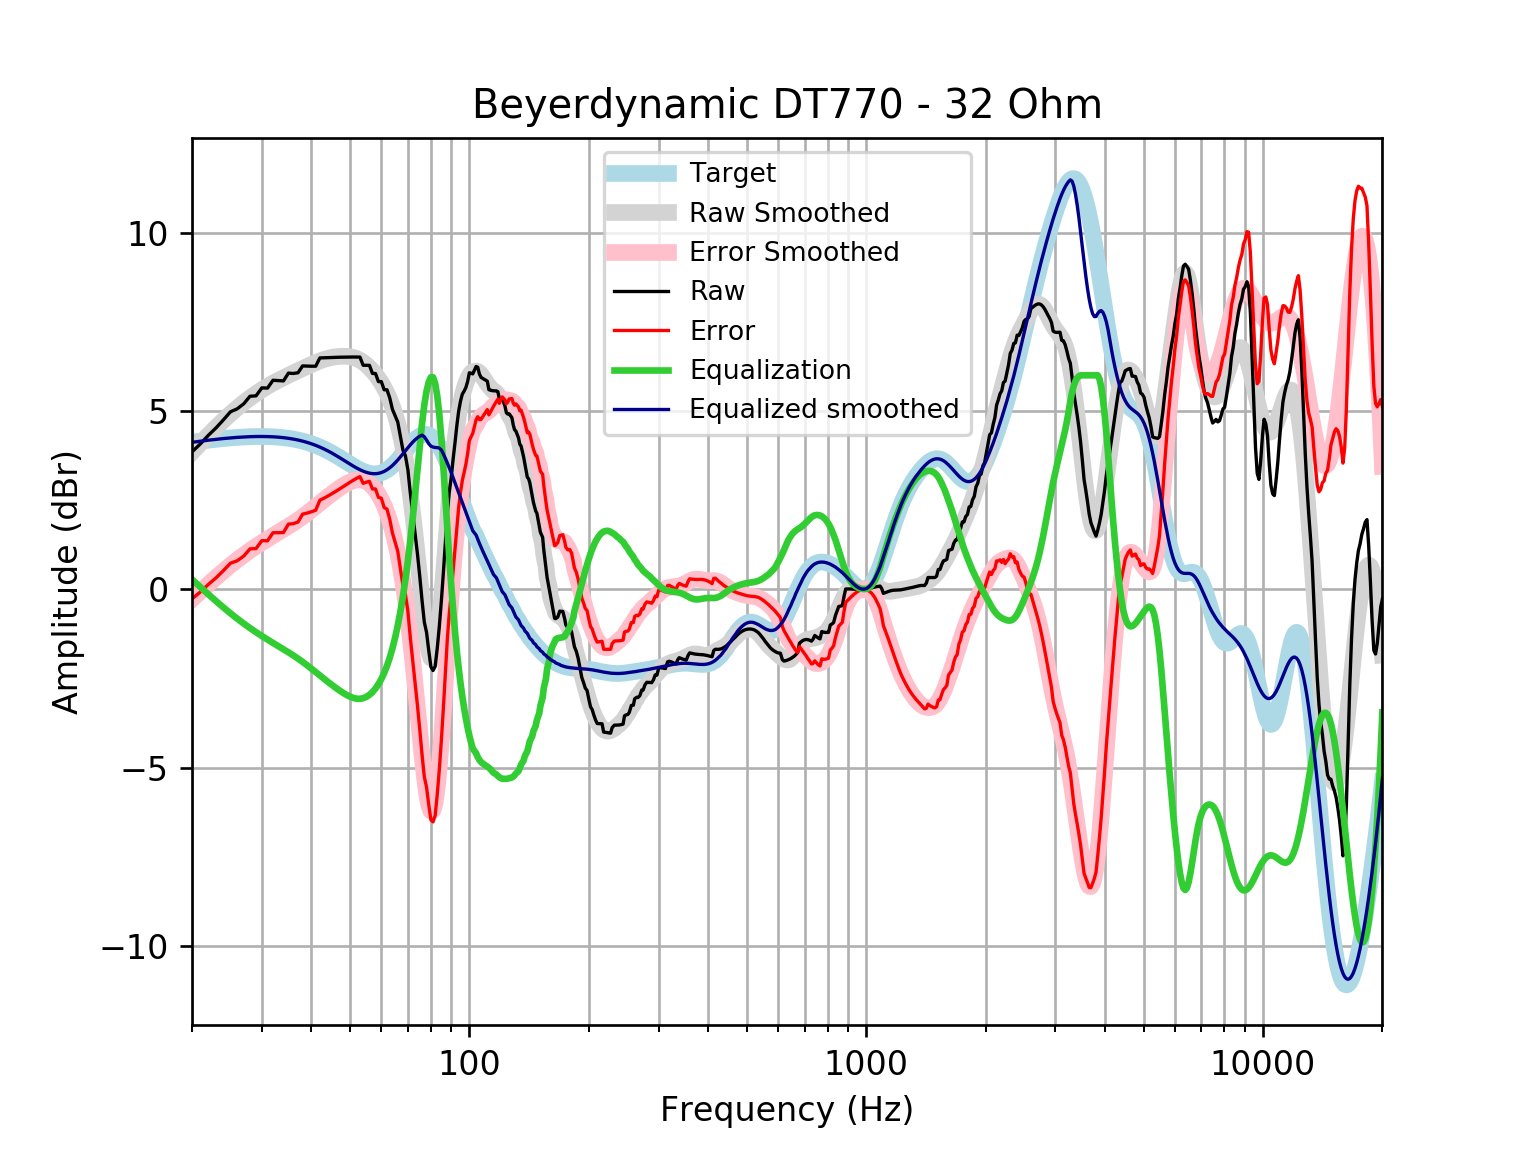

Data behind this chart, as committed beside it:
frequency, raw, error, smoothed, error_smoothed, equalization, equalized_raw, equalized_smoothed, target
20, 3.854, -0.267, 3.845, -0.276, 0.276, 4.13, 4.121, 4.121
21, 4.078, -0.0746, 4.092, -0.05999, 0.05999, 4.138, 4.152, 4.152
22, 4.319, 0.139, 4.323, 0.1429, -0.1429, 4.176, 4.18, 4.18
23, 4.526, 0.3212, 4.538, 0.3328, -0.3328, 4.194, 4.205, 4.205
24, 4.751, 0.5244, 4.736, 0.5097, -0.5097, 4.241, 4.227, 4.227
25, 4.976, 0.7316, 4.918, 0.6729, -0.6729, 4.303, 4.245, 4.245
26, 5.059, 0.8001, 5.083, 0.8231, -0.8231, 4.236, 4.259, 4.259
27, 5.201, 0.9303, 5.232, 0.9609, -0.9609, 4.24, 4.271, 4.271
28, 5.412, 1.134, 5.366, 1.087, -1.087, 4.325, 4.279, 4.278
29, 5.424, 1.142, 5.486, 1.203, -1.203, 4.221, 4.283, 4.283
30, 5.647, 1.364, 5.594, 1.31, -1.31, 4.337, 4.284, 4.284
31, 5.641, 1.36, 5.691, 1.41, -1.41, 4.231, 4.281, 4.281
32, 5.86, 1.586, 5.779, 1.504, -1.504, 4.357, 4.275, 4.275
33, 5.852, 1.587, 5.859, 1.594, -1.594, 4.258, 4.265, 4.265
34, 5.842, 1.591, 5.932, 1.681, -1.681, 4.162, 4.251, 4.251
35, 6.061, 1.827, 6, 1.767, -1.767, 4.294, 4.233, 4.233
36, 6.051, 1.84, 6.066, 1.854, -1.854, 4.197, 4.211, 4.211
37, 6.072, 1.886, 6.128, 1.944, -1.944, 4.128, 4.185, 4.185
38, 6.262, 2.107, 6.189, 2.035, -2.035, 4.227, 4.154, 4.155
39, 6.257, 2.137, 6.248, 2.129, -2.129, 4.127, 4.119, 4.12
40, 6.254, 2.174, 6.304, 2.225, -2.225, 4.029, 4.079, 4.08
41, 6.255, 2.218, 6.356, 2.321, -2.321, 3.934, 4.035, 4.037
42, 6.486, 2.497, 6.403, 2.416, -2.416, 4.07, 3.987, 3.989
43, 6.491, 2.554, 6.443, 2.508, -2.508, 3.983, 3.935, 3.937
44, 6.496, 2.614, 6.475, 2.596, -2.596, 3.9, 3.88, 3.881
45, 6.5, 2.677, 6.5, 2.679, -2.679, 3.821, 3.821, 3.823
46, 6.504, 2.742, 6.518, 2.758, -2.758, 3.746, 3.76, 3.762
47, 6.506, 2.807, 6.529, 2.831, -2.831, 3.675, 3.698, 3.7
48, 6.508, 2.872, 6.534, 2.899, -2.899, 3.609, 3.635, 3.636
49, 6.51, 2.937, 6.531, 2.959, -2.959, 3.551, 3.572, 3.574
50, 6.512, 2.999, 6.521, 3.009, -3.009, 3.503, 3.512, 3.512
51, 6.512, 3.058, 6.5, 3.046, -3.046, 3.466, 3.454, 3.454
52, 6.512, 3.112, 6.468, 3.067, -3.067, 3.444, 3.4, 3.4
53, 6.51, 3.159, 6.423, 3.071, -3.071, 3.44, 3.352, 3.351
54, 6.281, 2.971, 6.365, 3.054, -3.054, 3.227, 3.311, 3.31
55, 6.28, 3.003, 6.296, 3.017, -3.017, 3.263, 3.279, 3.276
56, 6.279, 3.026, 6.215, 2.959, -2.959, 3.32, 3.255, 3.253
57, 6.051, 2.812, 6.123, 2.881, -2.881, 3.17, 3.242, 3.239
58, 6.051, 2.814, 6.022, 2.782, -2.782, 3.269, 3.24, 3.237
59, 5.823, 2.576, 5.911, 2.661, -2.661, 3.162, 3.25, 3.246
60, 5.822, 2.554, 5.788, 2.516, -2.516, 3.305, 3.272, 3.268
61, 5.593, 2.292, 5.652, 2.346, -2.346, 3.247, 3.305, 3.301
62, 5.594, 2.247, 5.498, 2.148, -2.148, 3.446, 3.35, 3.346
63, 5.367, 1.965, 5.324, 1.918, -1.918, 3.449, 3.406, 3.402
64, 5.044, 1.577, 5.127, 1.656, -1.656, 3.389, 3.471, 3.468
65, 4.867, 1.325, 4.901, 1.356, -1.356, 3.511, 3.545, 3.542
66, 4.691, 1.068, 4.642, 1.017, -1.017, 3.673, 3.625, 3.622
67, 4.299, 0.5919, 4.344, 0.6351, -0.6351, 3.664, 3.709, 3.707
68, 3.906, 0.1109, 4.002, 0.2057, -0.2057, 3.701, 3.796, 3.796
69, 3.743, -0.1406, 3.61, -0.2736, 0.2736, 4.017, 3.884, 3.884
70, 3.354, -0.6162, 3.166, -0.8038, 0.8038, 4.158, 3.97, 3.97
71, 2.692, -1.361, 2.668, -1.383, 1.383, 4.075, 4.051, 4.053
72, 2.124, -2.004, 2.119, -2.006, 2.006, 4.131, 4.126, 4.128
73, 1.564, -2.631, 1.529, -2.663, 2.663, 4.228, 4.192, 4.195
74, 0.9908, -3.261, 0.9092, -3.339, 3.339, 4.329, 4.248, 4.251
75, 0.3584, -3.937, 0.2809, -4.01, 4.01, 4.369, 4.291, 4.295
76, -0.3173, -4.643, -0.3305, -4.652, 4.652, 4.334, 4.321, 4.325
77, -0.9204, -5.261, -0.8929, -5.229, 5.17, 4.25, 4.277, 4.341
78, -1.205, -5.546, -1.371, -5.707, 5.555, 4.349, 4.184, 4.34
79, -1.713, -6.037, -1.728, -6.048, 5.811, 4.098, 4.083, 4.324
... 553 more rows
